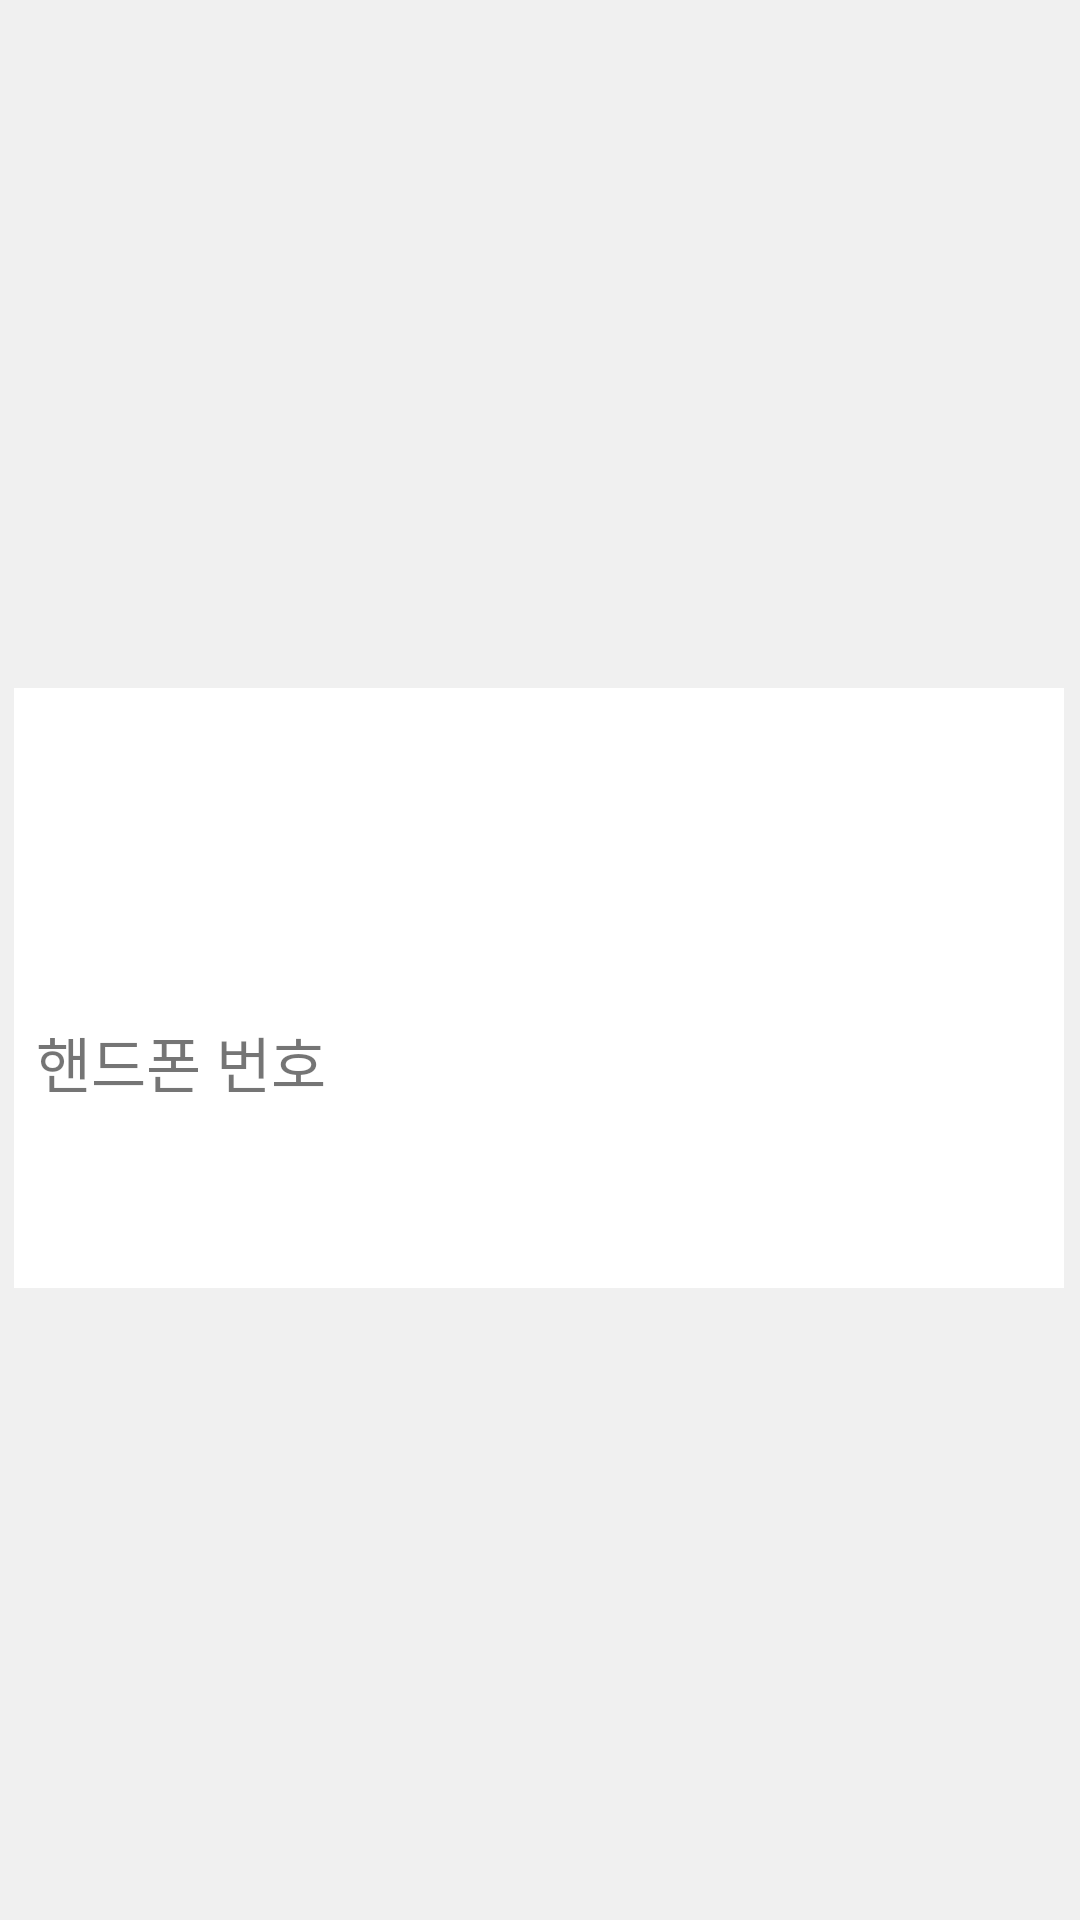

Reconstruct the res/layout file that produces this screen, plus the resources it refers to.
<!-- AndroidManifest.xml: application theme Theme.Week1 -->
<!-- res/layout/contact_popup.xml -->
<?xml version="1.0" encoding="utf-8"?>
<FrameLayout xmlns:android="http://schemas.android.com/apk/res/android"
    xmlns:app="http://schemas.android.com/apk/res-auto"
    xmlns:tools="http://schemas.android.com/tools"
    android:id="@+id/contact"
    android:clickable="true"
    android:layout_width="match_parent"
    android:layout_height="match_parent">

    <androidx.constraintlayout.widget.ConstraintLayout
        android:layout_width="fill_parent"
        android:layout_height="fill_parent"
        android:background="#F0F0F0"
        android:orientation="vertical">

        <LinearLayout
            android:id="@+id/NAME"
            android:layout_width="350dp"
            android:layout_height="100dp"
            android:background="#FFFFFF"
            android:layout_marginTop="50dp"
            app:layout_constraintBottom_toTopOf="@id/NUMBER"
            app:layout_constraintHorizontal_bias="0.454"
            app:layout_constraintLeft_toLeftOf="parent"
            app:layout_constraintRight_toRightOf="parent"
            app:layout_constraintTop_toBottomOf="@id/profile">

            <TextView
                android:id="@+id/name"
                android:layout_width="match_parent"
                android:layout_height="60dp"
                android:layout_gravity="center"
                android:gravity="center"
                android:textColor="#ff000000"
                android:textSize="30sp"
                android:textStyle="bold" />

        </LinearLayout>

        <LinearLayout
            android:id="@+id/NUMBER"
            android:layout_width="350dp"
            android:layout_height="100dp"
            android:background="#FFFFFF"
            android:orientation="vertical"
            app:layout_constraintHorizontal_bias="0.459"
            app:layout_constraintLeft_toLeftOf="parent"
            app:layout_constraintRight_toRightOf="parent"
            app:layout_constraintTop_toBottomOf="@id/NAME">

            <TextView
                android:id="@+id/blank"
                android:layout_width="250dp"
                android:layout_height="10dp"
                android:text="" />

            <TextView
                android:layout_width="match_parent"
                android:layout_height="30dp"
                android:layout_gravity="center_horizontal"
                android:layout_marginLeft="5dp"
                android:text="핸드폰 번호"
                android:textSize="20sp" />

            <TextView
                android:id="@+id/number"
                android:layout_width="match_parent"
                android:layout_height="30dp"
                android:layout_gravity="center"
                android:gravity="center"
                android:textColor="#ff000000"
                android:textSize="25sp" />

        </LinearLayout>

        <ImageView
            android:id="@+id/profile"
            android:layout_width="100dp"
            android:layout_height="100dp"
            android:layout_marginTop="50dp"
            android:background="@drawable/basic_profile"
            app:layout_constraintBottom_toBottomOf="parent"
            app:layout_constraintHorizontal_bias="0.469"
            app:layout_constraintLeft_toLeftOf="parent"
            app:layout_constraintRight_toRightOf="parent"
            app:layout_constraintTop_toTopOf="parent"
            app:layout_constraintVertical_bias="0.06" />

    </androidx.constraintlayout.widget.ConstraintLayout>

</FrameLayout>
<!-- resources referenced by this layout -->
<resources>
  <style name="Theme.Week1" parent="Theme.AppCompat.Light.DarkActionBar">
          
          <item name="colorPrimary">@color/beige</item>
          <item name="colorPrimaryDark">@color/beige</item>
          <item name="colorAccent">@color/beige</item>
          
      </style>
  <color name="beige">#B7AfA3</color>
</resources>
